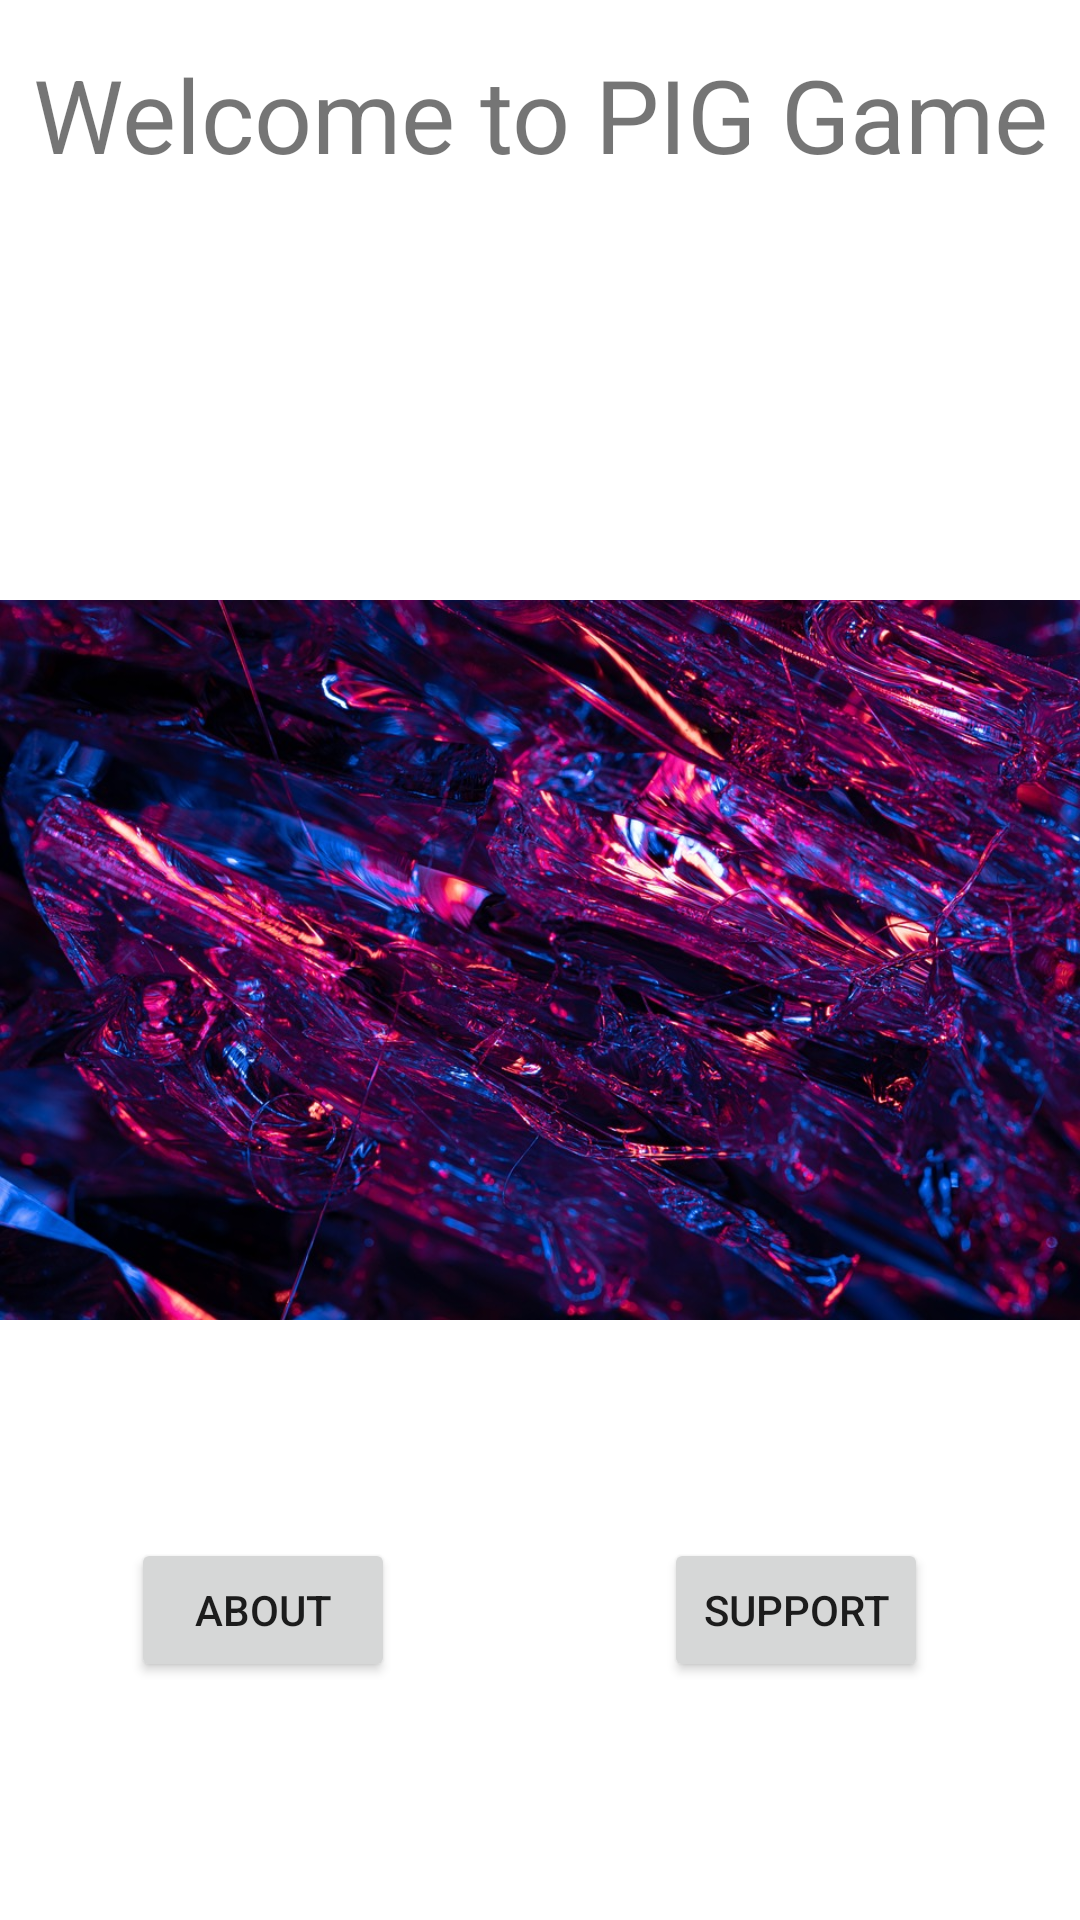

Here is an Android app screen rendered from its layout file. Give the layout XML and the strings, colors and styles it references.
<!-- AndroidManifest.xml: application theme Theme.PigGame -->
<!-- res/layout/activity_about.xml -->
<?xml version="1.0" encoding="utf-8"?>
<androidx.constraintlayout.widget.ConstraintLayout xmlns:android="http://schemas.android.com/apk/res/android"
    xmlns:app="http://schemas.android.com/apk/res-auto"
    xmlns:tools="http://schemas.android.com/tools"
    android:layout_width="match_parent"
    android:layout_height="match_parent"
    tools:context=".SplashScreen$AboutActivity">

    <ImageView
        android:id="@+id/imgAboutScreen"
        android:layout_width="wrap_content"
        android:layout_height="wrap_content"
        android:layout_marginBottom="91dp"
        android:contentDescription="@string/imageDesc"
        android:onClick="imgViewOnClick"
        app:layout_constraintBottom_toBottomOf="parent"
        app:layout_constraintEnd_toEndOf="parent"
        app:layout_constraintHorizontal_bias="0.0"
        app:layout_constraintStart_toStartOf="parent"
        app:layout_constraintTop_toTopOf="parent"
        app:layout_constraintVertical_bias="0.0"
        app:srcCompat="@drawable/outerspace"
        tools:srcCompat="@drawable/outerspace" />

    <Button
        android:id="@+id/btnAbout"
        android:layout_width="wrap_content"
        android:layout_height="wrap_content"
        android:onClick="btnAboutOnClick"
        android:text="@string/btnAbout"
        app:layout_constraintBottom_toBottomOf="parent"
        app:layout_constraintEnd_toEndOf="parent"
        app:layout_constraintHorizontal_bias="0.16"
        app:layout_constraintStart_toStartOf="parent"
        app:layout_constraintTop_toTopOf="parent"
        app:layout_constraintVertical_bias="0.866" />

    <Button
        android:id="@+id/btnSupport"
        android:layout_width="wrap_content"
        android:layout_height="wrap_content"
        android:onClick="btnSupportOnClick"
        android:text="@string/btnSupport"
        app:layout_constraintBottom_toBottomOf="parent"
        app:layout_constraintEnd_toEndOf="parent"
        app:layout_constraintHorizontal_bias="0.638"
        app:layout_constraintStart_toEndOf="@+id/btnAbout"
        app:layout_constraintTop_toTopOf="parent"
        app:layout_constraintVertical_bias="0.866" />

    <TextView
        android:id="@+id/textView"
        android:layout_width="wrap_content"
        android:layout_height="wrap_content"
        android:text="@string/txtAboutWelcome"
        android:textAlignment="center"
        android:textSize="34sp"
        app:layout_constraintBottom_toBottomOf="parent"
        app:layout_constraintEnd_toEndOf="parent"
        app:layout_constraintHorizontal_bias="0.494"
        app:layout_constraintStart_toStartOf="parent"
        app:layout_constraintTop_toTopOf="parent"
        app:layout_constraintVertical_bias="0.026" />
</androidx.constraintlayout.widget.ConstraintLayout>
<!-- resources referenced by this layout -->
<resources>
  <!-- drawable outerspace: jpg bitmap (drawable, 248398 bytes) -->
  <string name="btnAbout">About</string>
  <string name="btnSupport">Support</string>
  <string name="imageDesc">An Image of the Void</string>
  <string name="txtAboutWelcome">Welcome to PIG Game</string>
  <style name="Theme.PigGame" parent="Theme.MaterialComponents.DayNight.DarkActionBar">
          
          <item name="colorPrimary">@color/purple_500</item>
          <item name="colorPrimaryVariant">@color/purple_700</item>
          <item name="colorOnPrimary">@color/white</item>
          
          <item name="colorSecondary">@color/teal_200</item>
          <item name="colorSecondaryVariant">@color/teal_700</item>
          <item name="colorOnSecondary">@color/black</item>
          
          <item name="android:statusBarColor">?attr/colorPrimaryVariant</item>
          
      </style>
  <!-- not gathered from this repository: default colours our renderer supplied (Android Studio template values) -->
  <color name="purple_500">#FF6200EE</color>
  <color name="purple_700">#FF3700B3</color>
  <color name="teal_200">#FF03DAC5</color>
  <color name="teal_700">#FF018786</color>
  <color name="black">#FF000000</color>
  <color name="white">#FFFFFFFF</color>
</resources>
